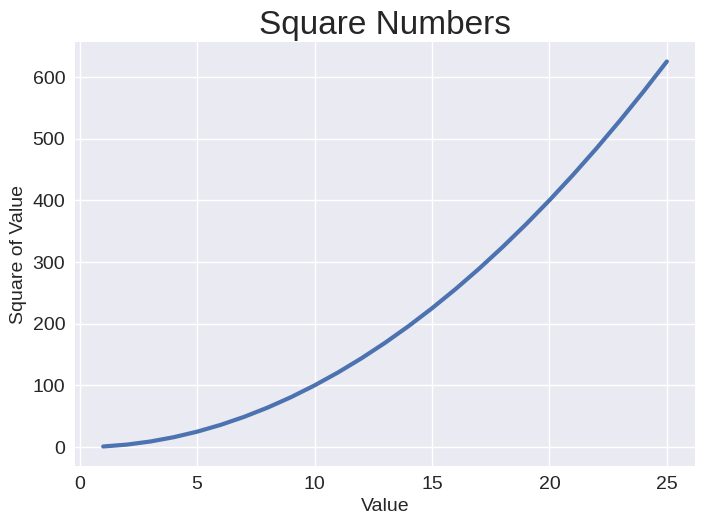

Python code for this plot:
import matplotlib.pyplot as plt


input_values = [1,2,3,4,5,6,7,8,9,10,11,12,13,14,15,16,17,18,19,20,21,22,23,
                24,25]
squares = [1,4,9,16,25,36,49,64,81,100,121,144,169,196,225,256,289,324,361, 
           400,441,484,529,576,625]

plt.style.use('seaborn-v0_8')
fig,ax = plt.subplots()
ax.plot(input_values,squares,linewidth=3)

#Set chart title and label axes.
ax.set_title("Square Numbers", fontsize=24)
ax.set_xlabel("Value", fontsize=14)
ax.set_ylabel("Square of Value", fontsize=14)

#set size of tick labels.
ax.tick_params(labelsize=14)

plt.show()
